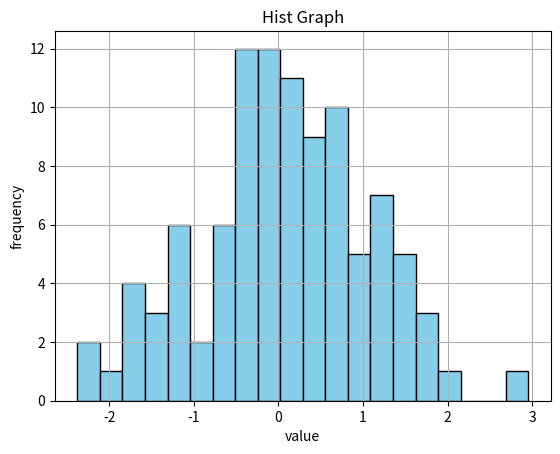

Python code for this plot:
"""
Matplotlib Histogram
Description: Shows the distribution of data using plt.hist()
"""
import matplotlib.pyplot as plt 
import numpy as np

data = np.random.randn(100)
plt.hist(data, bins=20, color='skyblue', edgecolor='black') # Plots a histogram showing the distribution of data.
plt.xlabel("value")
plt.ylabel("frequency")
plt.title("Hist Graph")
plt.grid(True)
plt.show()
